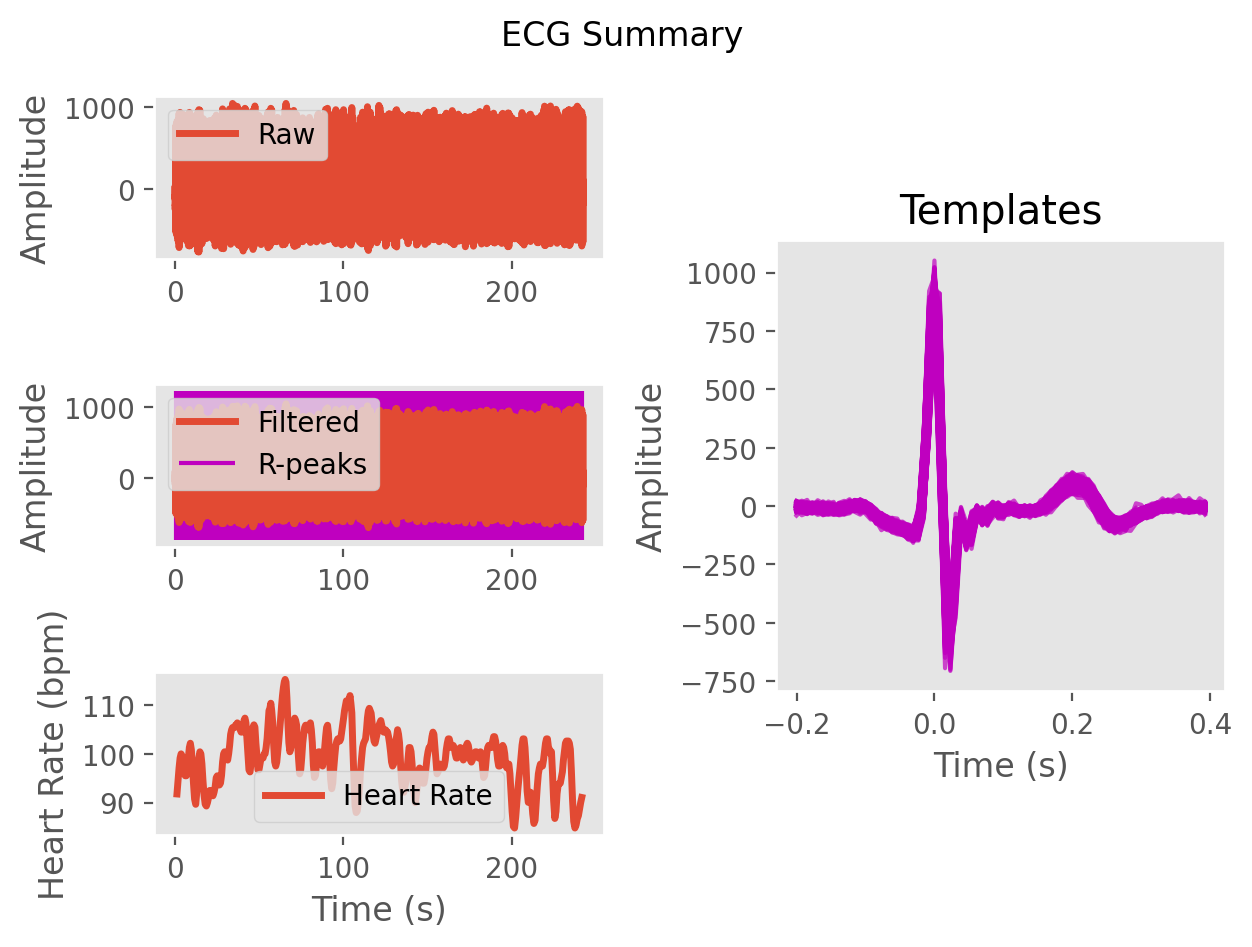

Source data for this figure (header and first rows):
ECG, -4.911465405583316, -21.838523308114997, -27.191036856749754, -23.012750594017675, -21.683381810126605, -30.20959515883477, -40.957512987117305, -39.92356490406284, -25.16288934256807, -9.71501085247952, -0.7300929417729092, 9.454986705165963, 25.30888756262923, 40.41362833065932, 52.20654982560221, 67.2844907307278, 86.10287392892484, 95.36014231231766, 83.96799039428628, 53.6212603680278, 11.991935655690629, -28.312956960569462, -56.86096822482085
Time (s), 0.0, 0.007692, 0.01538, 0.02308, 0.03077, 0.03846, 0.04615, 0.05385, 0.06154, 0.06923, 0.07692, 0.08462, 0.09231, 0.1, 0.1077, 0.1154, 0.1231, 0.1308, 0.1385, 0.1462, 0.1538, 0.1615, 0.1692
Rpeaks, 77, 163, 246, 325, 404, 482, 559, 639, 720, 802, 884, 965, 1044, 1120, 1196, 1273, 1352, 1435, 1522, 1610, 1696, 1776, 1854
IBI Series, 685, 685, 677, 651, 624, 620, 610, 613, 625, 636, 645, 644, 640, 617, 598, 599, 606, 617, 653, 685, 691, 672, 634
Heart Rate, 101, 97, 95, 96, 97, 98, 98, 97, 97, 98, 99, 100, 98, 95, 95, 96, 97, 98, 97, 94, 94, 93, 93
